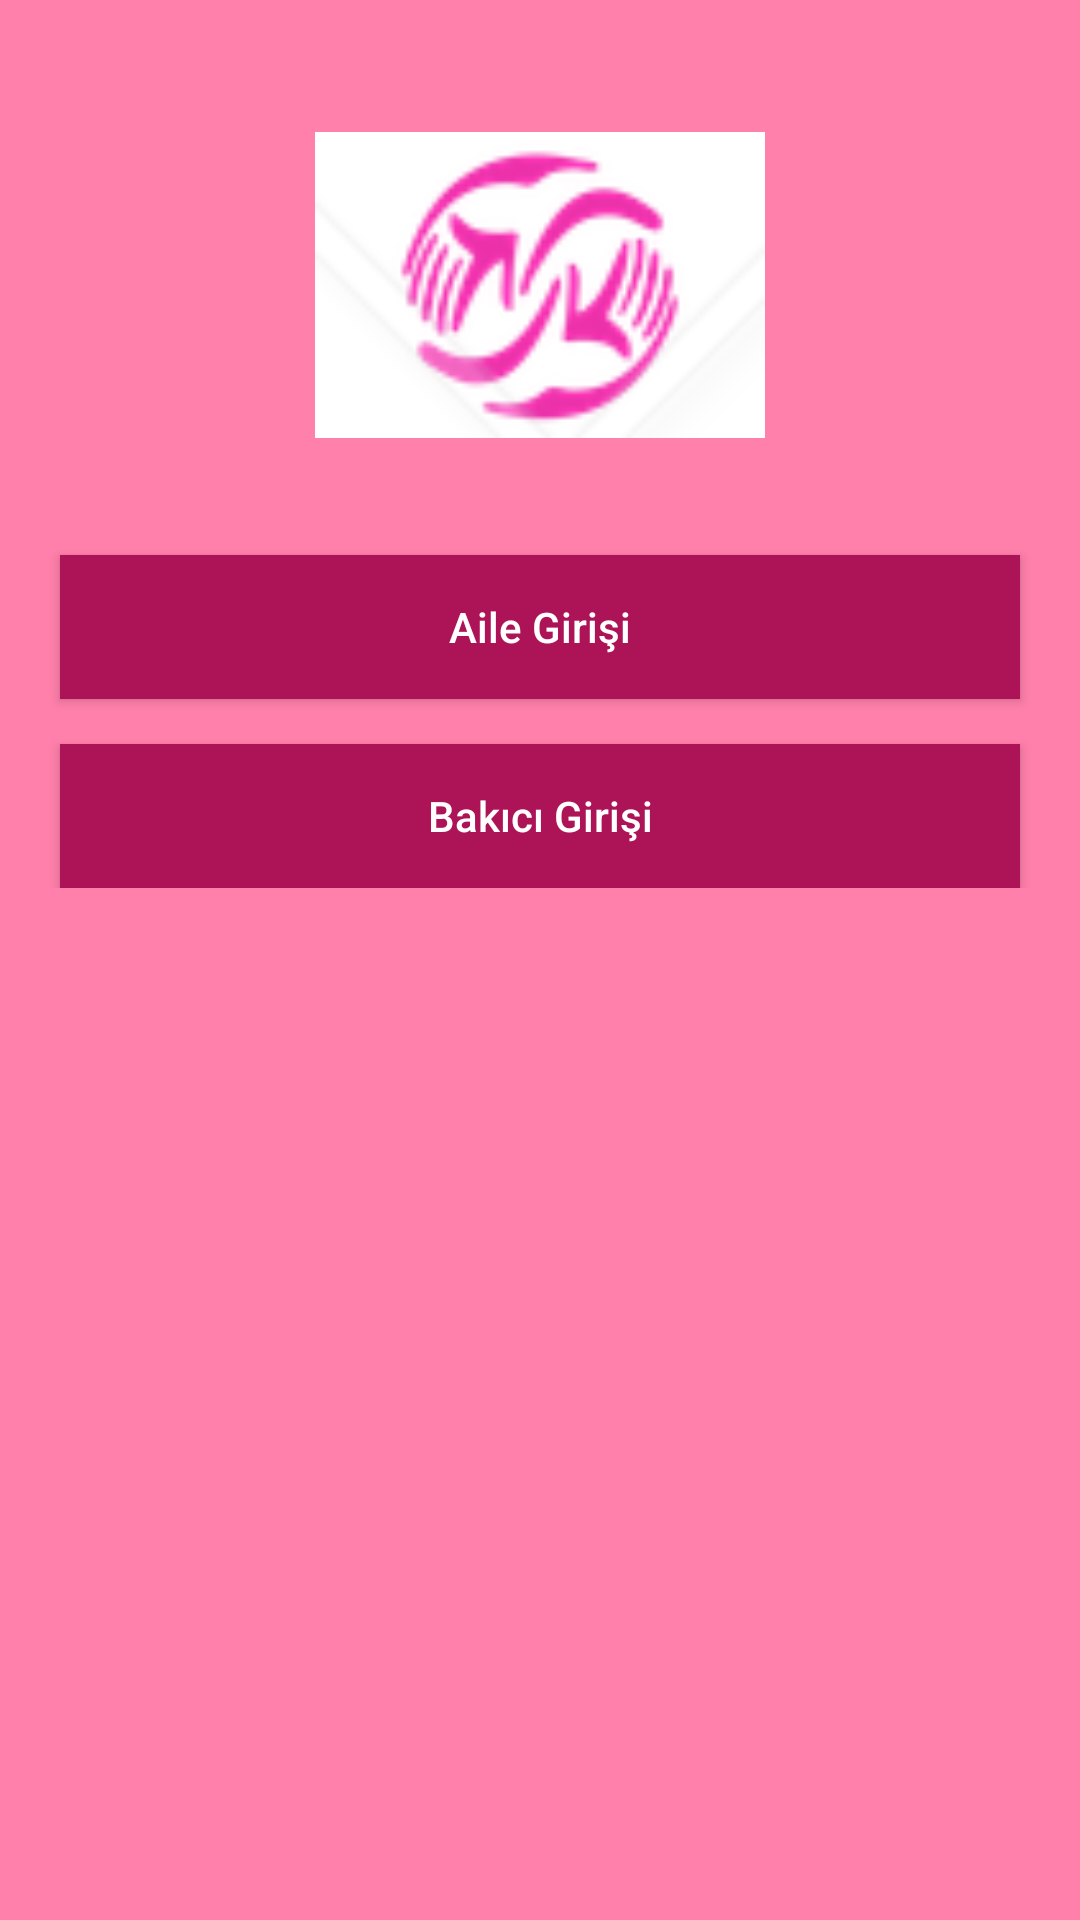

Here is an Android app screen rendered from its layout file. Give the layout XML and the strings, colors and styles it references.
<!-- AndroidManifest.xml: application theme AppTheme -->
<!-- res/layout/activity_giris_secim.xml -->
<?xml version="1.0" encoding="utf-8"?>
<RelativeLayout xmlns:android="http://schemas.android.com/apk/res/android"
    xmlns:app="http://schemas.android.com/apk/res-auto"
    xmlns:tools="http://schemas.android.com/tools"
    android:layout_width="match_parent"
    android:layout_height="match_parent"
    android:background="@color/pembeseven"
    tools:context="com.merveyanar.ilkprojeyardimcim.GirisSecimActivity">
    <ScrollView
        android:layout_width="match_parent"
        android:layout_height="match_parent"
        android:layout_alignParentTop="true"
        android:layout_alignParentLeft="true"
        android:layout_alignParentStart="true">
        <LinearLayout
            android:orientation="vertical"
            android:layout_width="match_parent"
            android:layout_height="wrap_content">
            <ImageView
                android:id="@+id/imageViewLogo"
                android:layout_width="150dp"
                android:layout_height="150dp"
                android:layout_marginTop="20dp"
                android:layout_gravity="center"
                app:srcCompat="@drawable/indir" />
        <Button
            android:textAllCaps="false"
            android:layout_marginRight="20dp"
            android:layout_marginLeft="20dp"
            android:layout_marginTop="15dp"
            android:id="@+id/buttonAile"
            android:layout_width="match_parent"
            android:layout_gravity="center"
            android:background="@color/pembefive"
            android:textColor="#FFFFFF"
            android:layout_height="wrap_content"
            android:text="Aile Girişi" />
        <Button
            android:textAllCaps="false"
            android:layout_marginRight="20dp"
            android:layout_marginLeft="20dp"
            android:layout_marginTop="15dp"
            android:id="@+id/buttonBakici"
            android:layout_width="match_parent"
            android:layout_gravity="center"
            android:background="@color/pembefive"
            android:textColor="#FFFFFF"
            android:layout_height="wrap_content"
            android:text="Bakıcı Girişi" />
        </LinearLayout>
    </ScrollView>
</RelativeLayout>
<!-- resources referenced by this layout -->
<resources>
  <color name="pembefive">#ad1457</color>
  <color name="pembeseven">#ff80ab</color>
  <!-- drawable indir: png bitmap (drawable, 6433 bytes) -->
  <style name="AppTheme" parent="Theme.AppCompat.Light.DarkActionBar">
          
          <item name="colorPrimary">@color/pembeone</item>
          <item name="colorPrimaryDark">@color/pembetwo</item>
          <item name="colorAccent">@color/pembethree</item>
      </style>
  <color name="pembeone">#f8bbd0</color>
  <color name="pembetwo">#f48fb1</color>
  <color name="pembethree">#f06292</color>
</resources>
